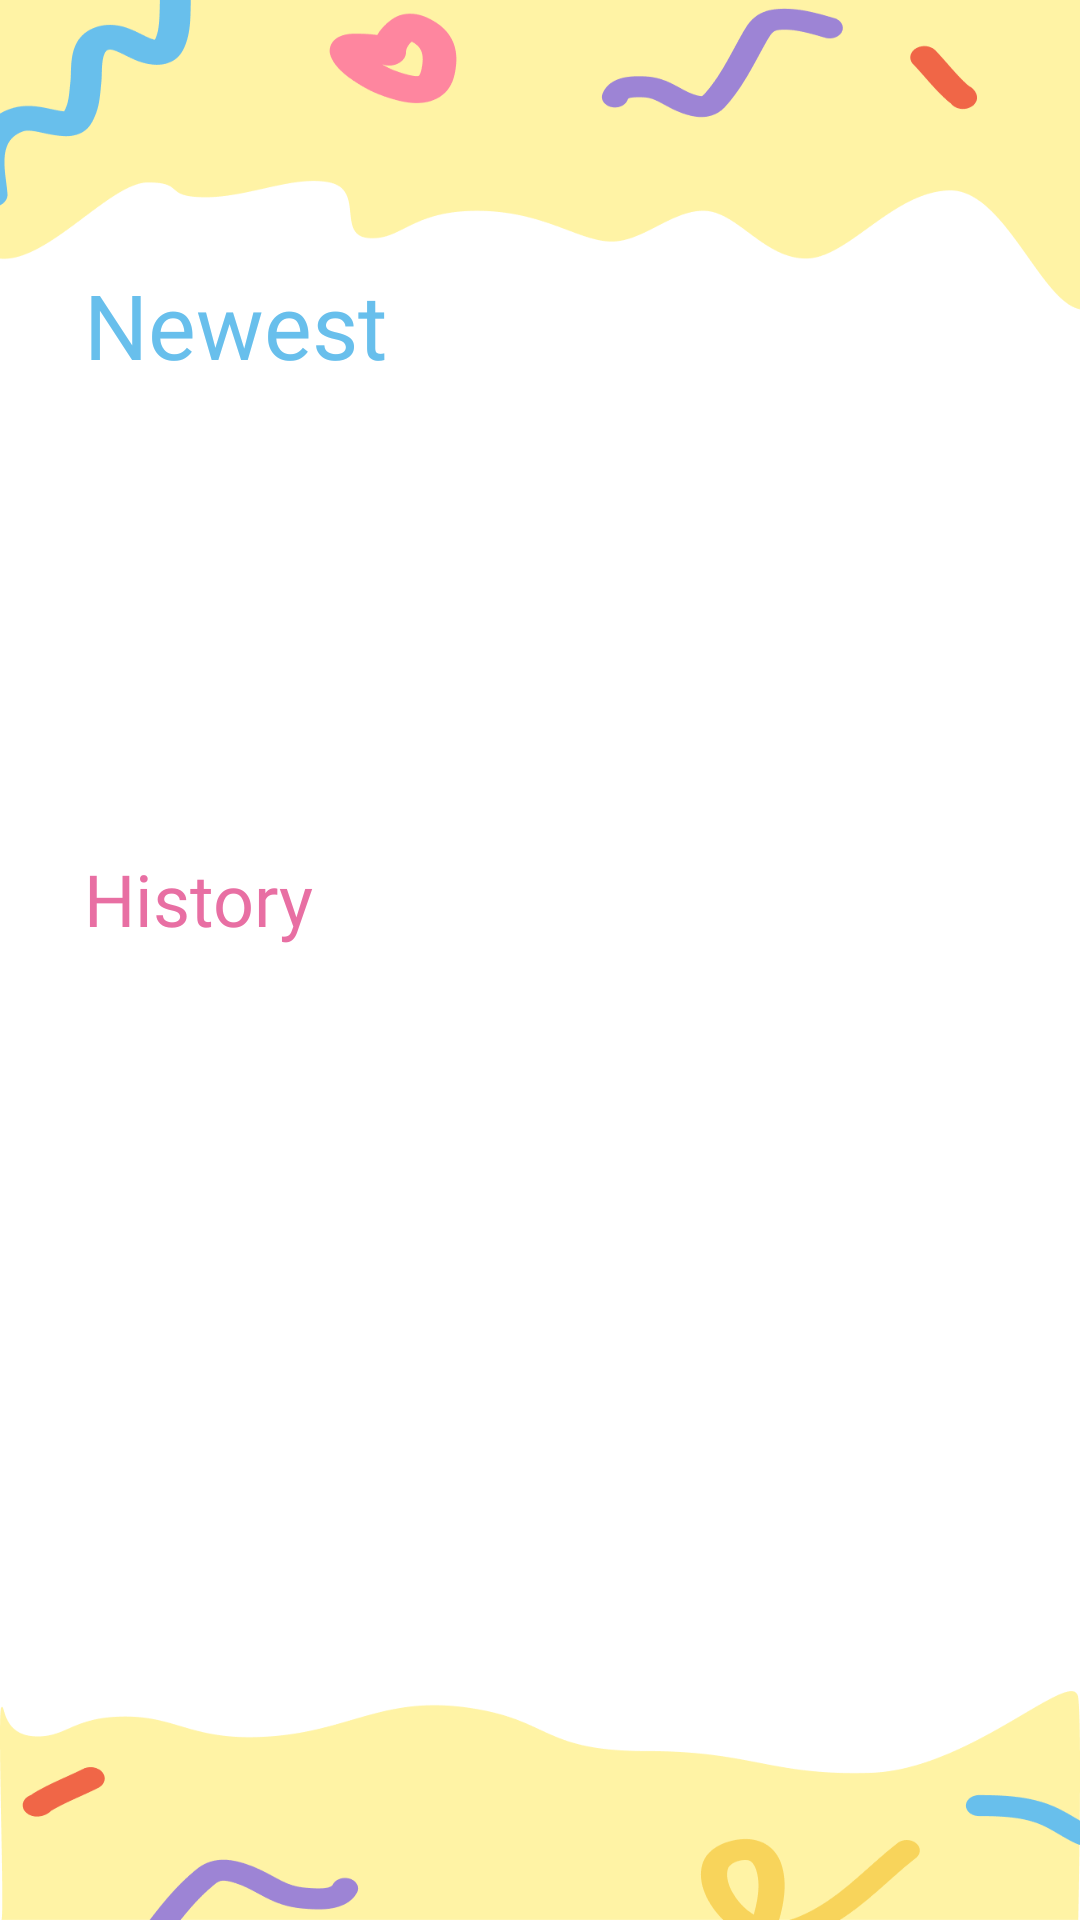

Reconstruct the res/layout file that produces this screen, plus the resources it refers to.
<!-- AndroidManifest.xml: application theme Theme.BlueMemoir -->
<!-- res/layout/fragment_all_diary.xml -->
<?xml version="1.0" encoding="utf-8"?>
<RelativeLayout xmlns:android="http://schemas.android.com/apk/res/android"
    xmlns:app="http://schemas.android.com/apk/res-auto"
    xmlns:tools="http://schemas.android.com/tools"
    android:layout_width="match_parent"
    android:layout_height="match_parent"
    android:background="@drawable/favoritebg"
    tools:context=".AllDiary">

    <LinearLayout
        android:layout_width="match_parent"
        android:layout_height="match_parent"
        android:orientation="vertical"
        android:padding="28dp"
        android:gravity="center_horizontal">

        <View
            android:layout_width="wrap_content"
            android:layout_height="50dp"/>

        <LinearLayout
            android:id="@+id/belowSearchLayout"
            android:layout_width="match_parent"
            android:layout_height="match_parent"
            android:orientation="vertical">

            <View
                android:layout_width="wrap_content"
                android:layout_height="10dp"/>

            <TextView
                android:id="@+id/newView"
                android:layout_width="wrap_content"
                android:layout_height="wrap_content"
                android:fontFamily="@font/baloo"
                android:text="@string/newest"
                android:textColor="@color/font3"
                android:textSize="30sp" />

            <androidx.viewpager2.widget.ViewPager2
                android:id="@+id/sliderViewPager"
                android:layout_width="match_parent"
                android:layout_height="0dp"
                android:layout_weight="0.5"
                android:layout_marginTop="10dp" />

            <View
                android:layout_width="wrap_content"
                android:layout_height="10dp"/>

            <TextView
                android:id="@+id/histView"
                android:layout_width="wrap_content"
                android:layout_height="wrap_content"
                android:fontFamily="@font/baloo"
                android:text="@string/history"
                android:textColor="@color/font7"
                android:textSize="24sp" />


            <androidx.recyclerview.widget.RecyclerView
                android:id="@+id/allView"
                android:layout_width="match_parent"
                android:layout_height="0dp"
                android:layout_weight="1"
                android:layout_marginTop="16dp"
                android:scrollbars="none" />

            <View
                android:layout_width="wrap_content"
                android:layout_height="10dp"/>
        </LinearLayout>

        <TextView
            android:id="@+id/noDiary"
            android:layout_width="wrap_content"
            android:layout_height="wrap_content"
            android:text="@string/no_diary"
            android:textSize="18sp"
            android:textColor="@color/font2"
            android:fontFamily="@font/baloo"
            android:layout_gravity="center"
            android:visibility="gone"
            android:layout_marginTop="100dp"
            app:layout_constraintTop_toTopOf="parent"
            app:layout_constraintBottom_toBottomOf="parent"
            app:layout_constraintStart_toStartOf="parent"
            app:layout_constraintEnd_toEndOf="parent"/>

        <View
            android:layout_width="wrap_content"
            android:layout_height="50dp"/>

    </LinearLayout>
</RelativeLayout>
<!-- resources referenced by this layout -->
<resources>
  <color name="font2">#3D91C4</color>
  <color name="font3">#68BFEC</color>
  <color name="font7">#E86FA3</color>
  <!-- drawable favoritebg: png bitmap (drawable, 41712 bytes) -->
  <string name="history">History</string>
  <string name="newest">Newest</string>
  <string name="no_diary">Diary not found</string>
  <style name="Theme.BlueMemoir" parent="Base.Theme.BlueMemoir" />
  <style name="Base.Theme.BlueMemoir" parent="Theme.Material3.DayNight.NoActionBar">
          
          
      </style>
</resources>
